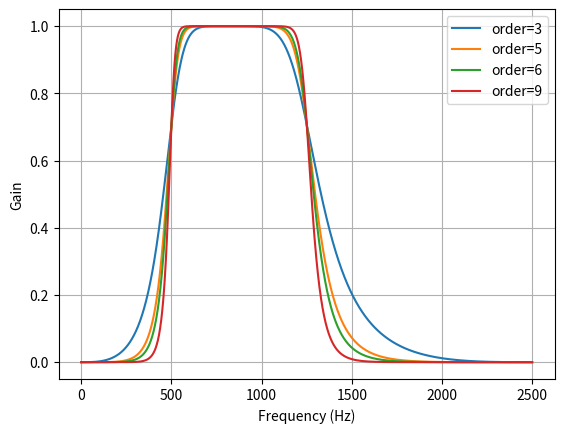

Python code for this plot: (Note: this script raises an exception after producing the figure.)
import numpy as np
import scipy.signal as signal
import matplotlib.pyplot as plt
from matplotlib import style

def butter_bandpass(lowcut, highcut, fs, order = 5):
    nyq = 0.5 *fs
    low = lowcut /nyq
    high = highcut / nyq

    b,a = signal.butter(order,[low,high], btype='band')
    return b,a

def butter_bandpass_filter (input_signal, lowcut, highcut, fs, order =5):
    b,a = butter_bandpass(lowcut,highcut,fs,order=order)
    y = signal.lfilter(b,a,input_signal)
    return y

def run():
    fs = 5000
    lowcut = 500
    highcut = 1250

    plt.figure(1)

    for order in[3,5,6,9]:
        b,a = butter_bandpass(lowcut,highcut,fs,order=order)
        w,h = signal.freqz(b,a,worN=2000)
        plt.plot((fs*0.5/np.pi)*w,abs(h), label = 'order=%d'%order )
    plt.xlabel('Frequency (Hz)')
    plt.ylabel('Gain')
    plt.grid()
    plt.legend(loc='best')

    # Test Filter

    T = 0.05
    nsamples = T * fs
    t = np.linspace(0, T, nsamples)
    a = 0.02
    f0 = 600

    x1 = 0.1 * np.sin(2 * np.pi * 1.2 * np.sqrt(t))
    x2 = 0.01 * np.cos(2 * np.pi * 312 * t + 0.1)
    x3 = a * np.cos(2 * np.pi * f0 * t + .11)
    x4 = 0.03 * np.cos(2 * np.pi * 2000 * t)

    x = x1 + x2 + x3 + x4
    plt.figure(2)
    plt.plot(t, x, label='Noisy signal')

    y = butter_bandpass_filter(x, lowcut, highcut, fs, order=6)
    plt.plot(t, y, label='Filtered signal(%g Hz)' % f0)
    plt.xlabel('time (seconds)')
    plt.hlines([-a, a], 0, T, linestyles='--')
    plt.grid()
    plt.axis('tight')
    plt.legend(loc='upper left')
    plt.show()

if __name__ == "__main__":
    run()